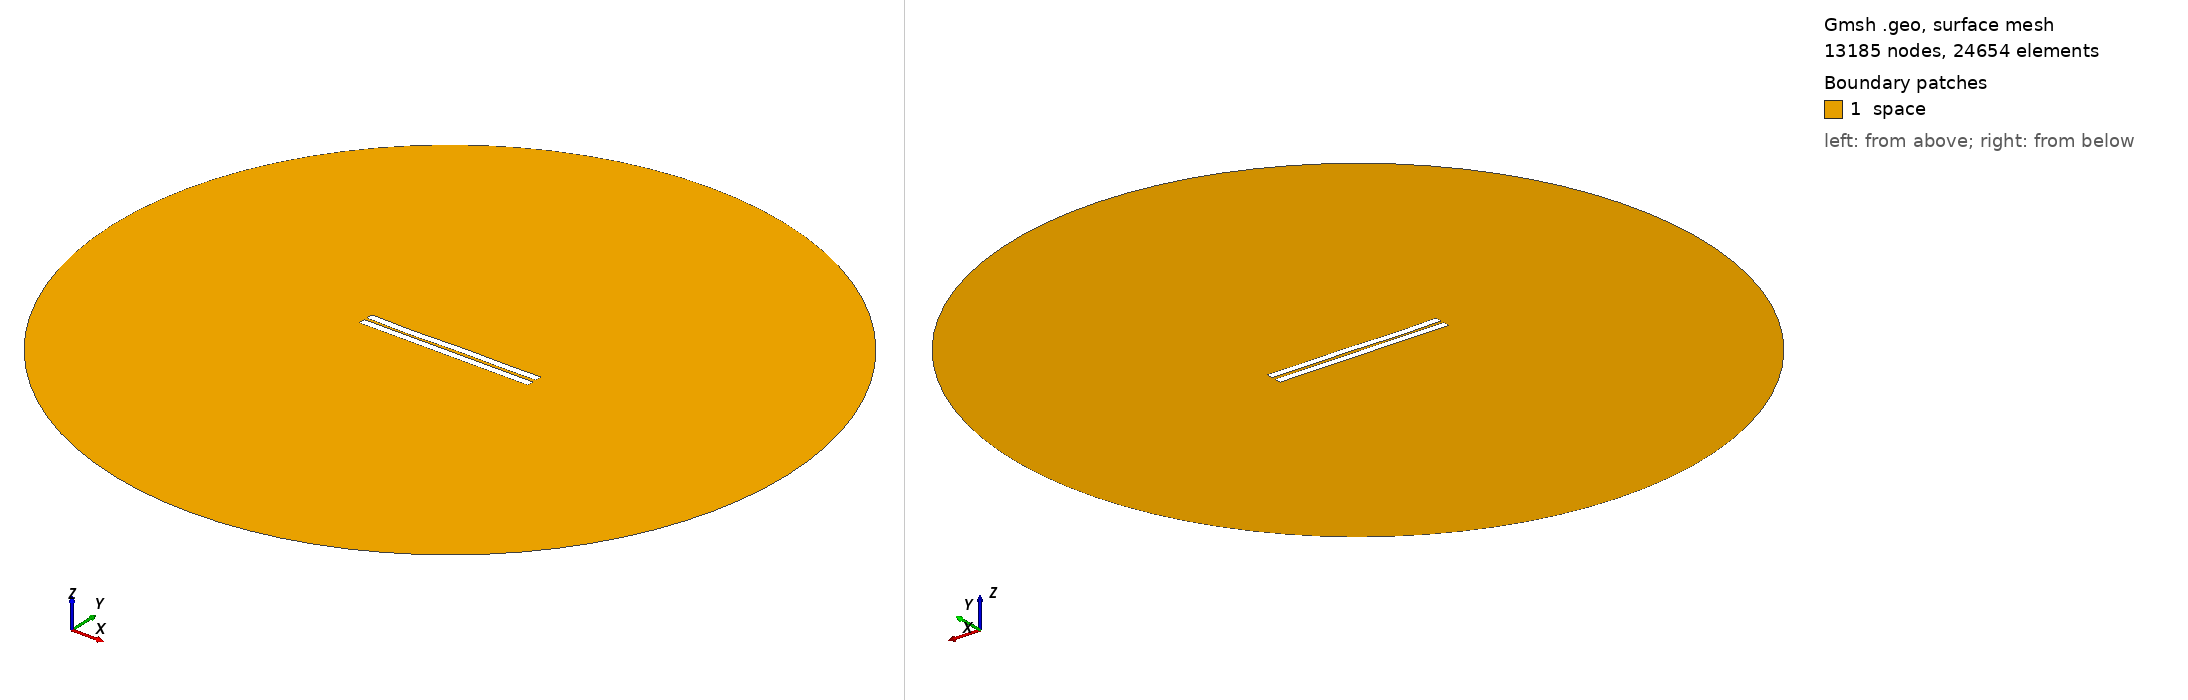

Gmsh geometry script, surface-meshed: 13185 nodes, 24654 surface elements. Boundary patches (legend numbers): 1 space. Left view from above one corner, right view from below the opposite corner. Legend entries are the model's physical surfaces. The drawing asked Gmsh for element sizes between 1% and 20% of the model's largest extent; the script's own settings can give other sizes.

=== 1026.geo (drawn) ===
//---------------------------------------
// Geometry kernel
//---------------------------------------

SetFactory("OpenCASCADE");



//---------------------------------------
// Parameters of the geometry
//---------------------------------------

// Overetch of the upper plate
overetch = 0.0;

// Distance between the plates
distance = 1.75;

// Discretization over the x axis (for the deformation)
nx = 50; 

// Length of the plate
L = 100 - overetch; 

// Number of modes
n = 4; 

// 1st mode coefficient
coeff(1) = 0.07499999999999998;
beta(1) = 0.596864 * 3.1415926535 / L;

// 2nd mode coefficient
coeff(2) = -0.075;
beta(2) = 1.49418 * 3.1415926535 / L;

// 3rd mode coefficient
coeff(3) = -0.15;
beta(3) = 2.50025 * 3.1415926535 / L;

// 4th mode coefficient
coeff(4) = -0.15;
beta(4) = 3.49999 * 3.1415926535 / L;



//---------------------------------------
// Upper plate (deformed rectangle)
//---------------------------------------

// Coordiantes of the upper plate
xmin = -50;
xmax = 50 - overetch;

// Height of the upper plate
yheight = 4 - 2 * overetch;

// Indexes of the points
UpperID[] = {};
LowerID[] = {};
LeftID[] = {};
RightID[] = {};

// Point index
p = 1;

// Horizontal edges
For i In {1:nx}
    x = xmin + (i-1)*(xmax - xmin)/(nx-1);

    y_bottom = distance / 2 + overetch;
    For j In {1:n}
        C = (Cosh(beta(j)*L) + Cos(beta(j)*L)) / (Sinh(beta(j)*L) + Sin(beta(j)*L));
        y_bottom  = y_bottom + coeff(j) * (Cosh(beta(j)*(x+50)) - Cos(beta(j)*(x+50)) - C * (Sinh(beta(j)*(x+50)) - Sin(beta(j)*(x+50))));
    EndFor

    y_top = y_bottom + yheight;

    Point(p) = {x, y_top, 0, 1.0};
    UpperID[i] = p;
    p = p + 1;

    Point(p) = {x, y_bottom, 0, 1.0};
    LowerID[i] = p;
    p = p + 1;
EndFor

// Create point lists
UpperPts[] = {}; LowerPts[] = {};
For i In {1:nx}
  UpperPts[] += {UpperID[i]};
  LowerPts[] += {LowerID[i]};
EndFor

// Build splines
Spline(1) = {UpperPts[]};
Spline(2) = {LowerPts[]};
Line(3) = {LowerPts[nx-1], UpperPts[nx-1]};
Line(4) = {LowerPts[0], UpperPts[0]};

// Build the plane surface
Curve Loop(1) = {2, 3, -1, -4};
Plane Surface(1) = {1};



//---------------------------------------
// Lower plate (rectangle)
//---------------------------------------

// Vertices
Point(1001) = {-50, -1, 0, 1.0};
Point(1002) = { 50, -1, 0, 1.0};
Point(1003) = { 50,  -5, 0, 1.0};
Point(1004) = {-50,  -5, 0, 1.0};

// Edges
Line(5) = {1001, 1002};
Line(6) = {1002, 1003};
Line(7) = {1003, 1004};
Line(8) = {1004, 1001};

// Plane surface
Line Loop(2) = {5, 6, 7, 8};
Plane Surface(2) = {2}; 



//---------------------------------------
// Outer (fictious) boundary
//---------------------------------------

// Points
Point(1005) = {0, 0, 0};       // Center
Point(1006) = {200, 0, 0};     // Start point
Point(1007) = {0, 200, 0};     // 90 degrees
Point(1008) = {-200, 0, 0};    // 180 degrees
Point(1009) = {0, -200, 0};    // 270 degrees

// Circle arcs (each needs start, center, end)
Circle(9) = {1006, 1005, 1007};
Circle(10) = {1007, 1005, 1008};
Circle(11) = {1008, 1005, 1009};
Circle(12) = {1009, 1005, 1006};

// Plane surface for the entire domain
Curve Loop(3) = {9, 10, 11, 12};
Surface(3) = {3};

// Subtract the plates from the whole domain to obtain the actual domain where we want to solve the equations
BooleanDifference{ Surface{3}; Delete; }{ Surface{1}; Surface{2}; Delete; }




//---------------------------------------
// Transfinite Lines/Curves
//---------------------------------------

// Set the number of points on the boundaries
r = 7;

// Plates
Transfinite Curve {1, 2} = 50*r Using Progression 1;
Transfinite Curve {3, 4} = 2*r Using Progression 1;
Transfinite Line {5, 7} = 50*r Using Progression 1;
Transfinite Line {6, 8} = 2*r Using Progression 1;

// Outer boundary
Transfinite Line {9, 10, 11, 12} = 20 Using Progression 1;



//---------------------------------------
// Physical groups
//---------------------------------------                

// Physical curves (boundaries)
Physical Line("force_segment", 10) = {2};
Physical Line("upper_plate", 11) = {1, 3, 4};
Physical Line("lower_plate", 12) = {5, 6, 7, 8};
Physical Line("boundary", 20) = {9, 10, 11, 12};

// Physical Surfaces
Physical Surface("space", 30) = {3};



//---------------------------------------
// 6. Generate the Mesh
//---------------------------------------

// 2D mesh generation
Mesh 2;
